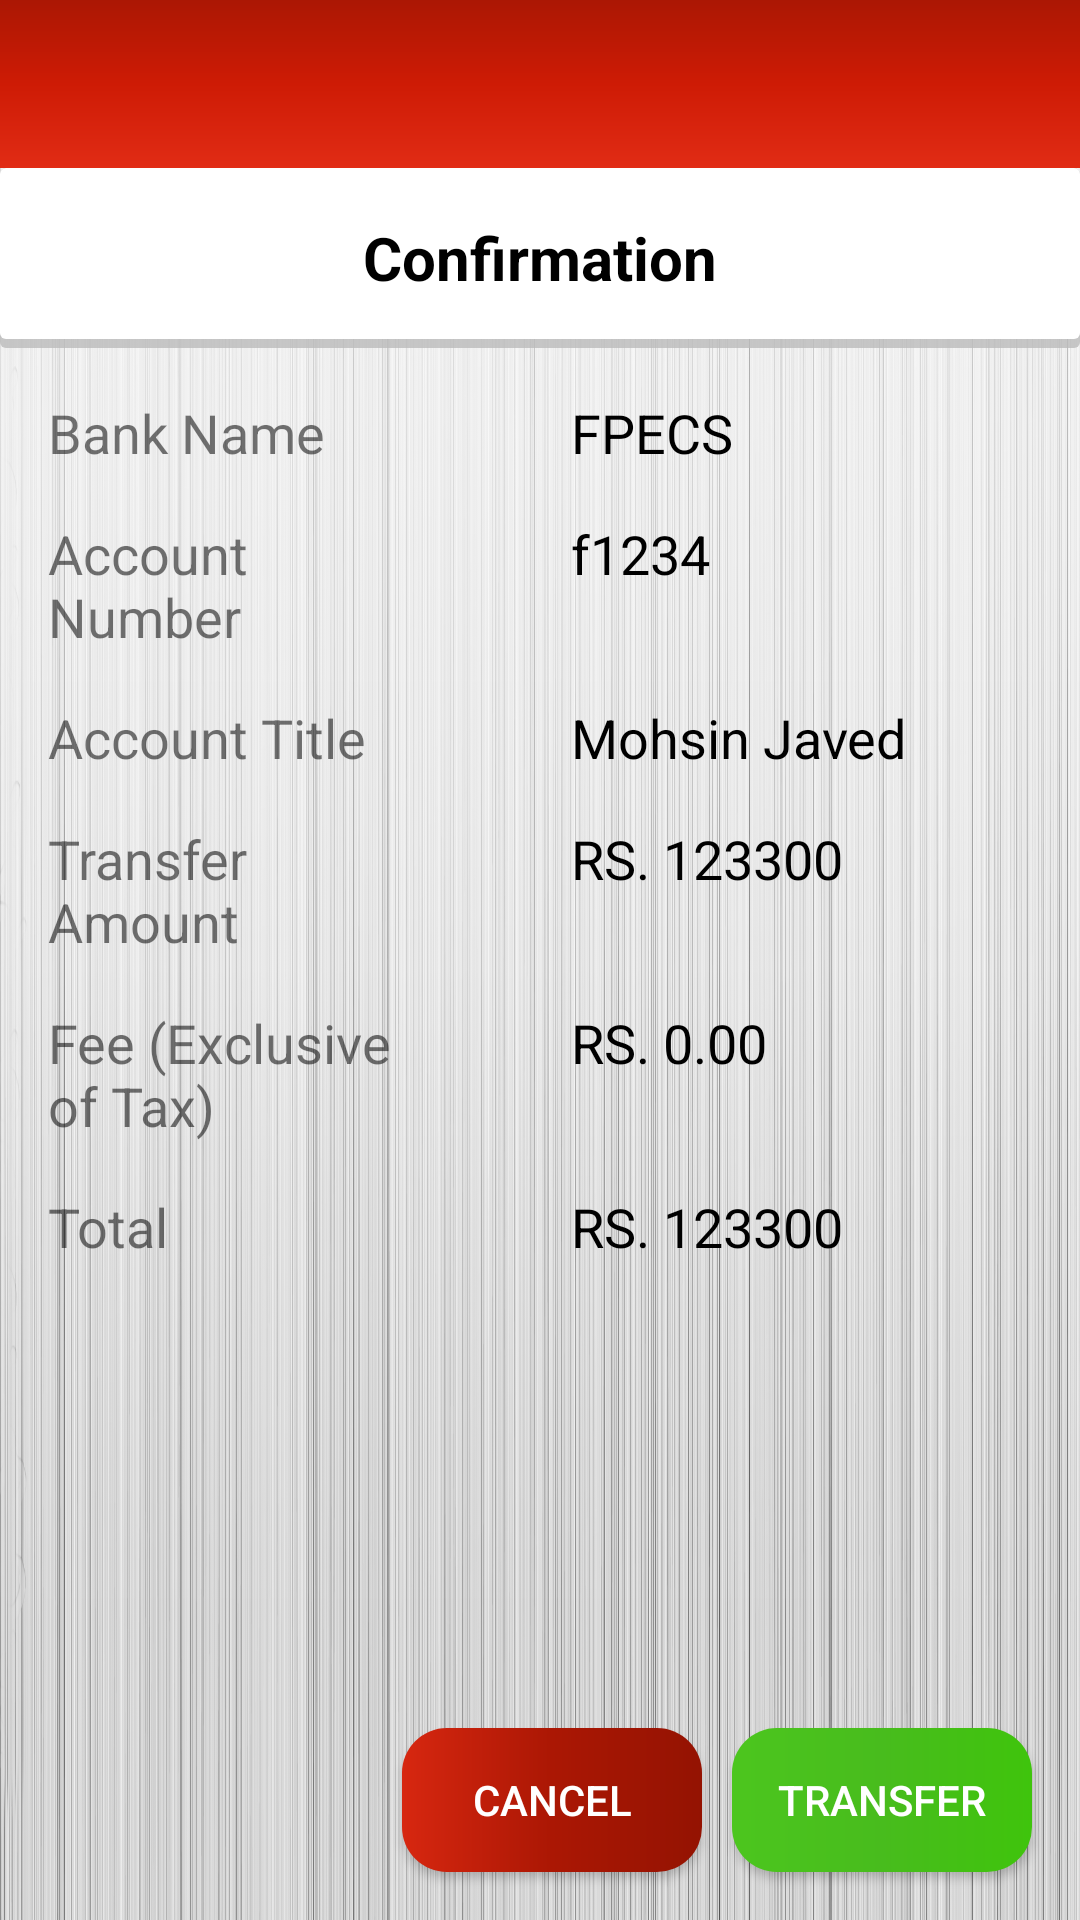

Produce the Android XML layout that renders to this screen, including the resource entries it uses.
<!-- AndroidManifest.xml: application theme AppTheme -->
<!-- res/layout/activity_moneytransfer_banktransaction_confirmation.xml -->
<?xml version="1.0" encoding="utf-8"?>

<LinearLayout xmlns:android="http://schemas.android.com/apk/res/android"
    xmlns:app="http://schemas.android.com/apk/res-auto"
    android:background="@drawable/home_bg"
    xmlns:tools="http://schemas.android.com/tools"
    android:layout_width="match_parent"
    android:layout_height="match_parent"
    android:orientation="vertical"
    tools:context="com.example.b.pocket_wallet.Payments_Donations">

    <android.support.design.widget.AppBarLayout
        android:layout_width="match_parent"
        android:id="@+id/appBar"
        android:layout_height="wrap_content"
        android:theme="@style/AppTheme.AppBarOverlay">

        <android.support.v7.widget.Toolbar
            android:id="@+id/toolbar"
            android:layout_width="match_parent"
            android:layout_height="?attr/actionBarSize"
            android:background="@drawable/internalpages_primary_shade"
            app:popupTheme="@style/AppTheme.PopupOverlay" >

        </android.support.v7.widget.Toolbar>

    </android.support.design.widget.AppBarLayout>

    <LinearLayout
        android:layout_width="match_parent"
        android:layout_height="60dp"
        android:gravity="center"
        android:background="@drawable/linear_shadow">

        <TextView
            android:textSize="20dp"
            android:textColor="#000"
            android:textStyle="bold"
            android:layout_width="wrap_content"
            android:layout_height="wrap_content"
            android:gravity="center"
            android:text="Confirmation"/>

    </LinearLayout>

    <LinearLayout
        android:layout_width="match_parent"
        android:padding="16dp"
        android:layout_height="wrap_content"
        android:orientation="vertical">

        <LinearLayout
            android:layout_width="match_parent"
            android:layout_height="match_parent"
            android:weightSum="3"
            android:orientation="horizontal">

            <TextView
                android:layout_width="0dp"
                android:textSize="18dp"
                android:layout_weight="1.4"
                android:layout_height="wrap_content"
                android:text="Bank Name"/>

            <TextView
                android:id="@+id/BankName"
                android:layout_width="0dp"
                android:layout_marginLeft="40dp"
                android:textSize="18dp"
                android:textColor="#000"
                android:layout_weight="2"
                android:layout_height="wrap_content"
                android:text="FPECS"/>
        </LinearLayout>

        <LinearLayout
            android:layout_marginTop="16dp"
            android:layout_width="match_parent"
            android:layout_height="match_parent"
            android:weightSum="3"
            android:orientation="horizontal">

            <TextView
                android:layout_width="0dp"
                android:textSize="18dp"
                android:layout_weight="1.4"
                android:layout_height="wrap_content"
                android:text="Account Number"/>

            <TextView
                android:id="@+id/accNum"
                android:layout_width="0dp"
                android:textSize="18dp"
                android:layout_marginLeft="40dp"
                android:textColor="#000"
                android:layout_weight="2"
                android:layout_height="wrap_content"
                android:text="f1234"/>
        </LinearLayout>

        <LinearLayout
            android:layout_marginTop="16dp"
            android:layout_width="match_parent"
            android:layout_height="match_parent"
            android:weightSum="3"
            android:orientation="horizontal">

            <TextView
                android:layout_width="0dp"
                android:textSize="18dp"
                android:layout_weight="1.4"
                android:layout_height="wrap_content"
                android:text="Account Title"/>

            <TextView
                android:layout_width="0dp"
                android:textSize="18dp"
                android:layout_marginLeft="40dp"
                android:textColor="#000"
                android:layout_weight="2"
                android:layout_height="wrap_content"
                android:text="Mohsin Javed"/>
        </LinearLayout>



        <LinearLayout
            android:layout_marginTop="16dp"
            android:layout_width="match_parent"
            android:layout_height="match_parent"
            android:weightSum="3"
            android:orientation="horizontal">

            <TextView
                android:layout_width="0dp"
                android:textSize="18dp"
                android:layout_weight="1.4"
                android:layout_height="wrap_content"
                android:text="Transfer Amount"/>

            <TextView
                android:id="@+id/Amount"
                android:layout_width="0dp"
                android:textSize="18dp"
                android:layout_marginLeft="40dp"
                android:textColor="#000"
                android:layout_weight="2"
                android:layout_height="wrap_content"
                android:text="RS. 123300"/>
        </LinearLayout>

        <LinearLayout
            android:layout_marginTop="16dp"
            android:layout_width="match_parent"
            android:layout_height="match_parent"
            android:weightSum="3"
            android:orientation="horizontal">

            <TextView
                android:layout_width="0dp"
                android:textSize="18dp"
                android:layout_weight="1.4"
                android:layout_height="wrap_content"
                android:text="Fee (Exclusive of Tax)"/>

            <TextView
                android:layout_width="0dp"
                android:textSize="18dp"
                android:layout_marginLeft="40dp"
                android:textColor="#000"
                android:layout_weight="2"
                android:layout_height="wrap_content"
                android:text="RS. 0.00"/>
        </LinearLayout>


        <LinearLayout
            android:layout_marginTop="16dp"
            android:layout_width="match_parent"
            android:layout_height="match_parent"
            android:weightSum="3"
            android:orientation="horizontal">

            <TextView
                android:layout_width="0dp"
                android:textSize="18dp"
                android:layout_weight="1.4"
                android:layout_height="wrap_content"
                android:text="Total"/>

            <TextView
                android:id="@+id/total"
                android:layout_width="0dp"
                android:textSize="18dp"
                android:textColor="#000"
                android:layout_marginLeft="40dp"
                android:layout_weight="2"
                android:layout_height="wrap_content"
                android:text="RS. 123300"/>
        </LinearLayout>

    </LinearLayout>

    <FrameLayout
        android:layout_width="match_parent"
        android:layout_height="match_parent">



        <Button
            android:onClick="Cancel"
            android:background="@drawable/round_corner_button_red"
            android:layout_width="100dp"
            android:layout_marginRight="126dp"
            android:layout_marginBottom="16dp"
            android:textColor="@color/white"
            android:layout_height="wrap_content"
            android:text="CANCEL"
            android:layout_gravity="end|bottom"
            tools:ignore="OnClick" />

        <Button
            android:onClick="Confirm"
            android:background="@drawable/round_corner_button_green"
            android:layout_width="100dp"
            android:layout_marginRight="16dp"
            android:layout_marginBottom="16dp"

            android:textColor="@color/white"
            android:layout_height="wrap_content"
            android:text="Transfer"
            android:layout_gravity="end|bottom"
            tools:ignore="OnClick" />

    </FrameLayout>

</LinearLayout>
<!-- resources referenced by this layout -->
<resources>
  <!-- drawable home_bg: jpg bitmap (drawable, 453814 bytes) -->
  <!-- drawable internalpages_primary_shade (drawable) -->
  <?xml version="1.0" encoding="utf-8"?>
  
  <shape android:shape="rectangle"
      xmlns:android="http://schemas.android.com/apk/res/android">
      <gradient
          android:angle="90"
          android:centerColor="#ce1b05"
          android:endColor="#ab1704"
          android:startColor="#e12c15" />
  
  </shape>
  <!-- drawable linear_shadow (drawable) -->
  <?xml version="1.0" encoding="utf-8"?>
  
  <layer-list xmlns:android="http://schemas.android.com/apk/res/android">
      <item>
          <shape android:shape="rectangle">
              <solid android:color="#CABBBBBB"/>
              <corners android:radius="2dp" />
          </shape>
      </item>
  
      <item
          android:left="0dp"
          android:right="0dp"
          android:top="0dp"
          android:bottom="3dp">
          <shape android:shape="rectangle">
              <solid android:color="@android:color/white"/>
              <corners android:radius="2dp" />
          </shape>
      </item>
  </layer-list>
  <!-- drawable round_corner_button_green (drawable) -->
  <?xml version="1.0" encoding="utf-8"?>
  
  
  <shape android:shape="rectangle"
      xmlns:android="http://schemas.android.com/apk/res/android">
      <gradient
          android:angle="180"
          android:centerColor="#48bc1d"
          android:endColor="#4CC61E"
          android:startColor="#3fc40c" />
      <corners android:radius="15dp"/>
  </shape>
  <!-- drawable round_corner_button_red (drawable) -->
  <?xml version="1.0" encoding="utf-8"?>
  
  
  <shape android:shape="rectangle"
      xmlns:android="http://schemas.android.com/apk/res/android">
      <gradient
          android:angle="180"
          android:centerColor="#ab1704"
          android:endColor="#d72710"
          android:startColor="#941302" />
      <corners android:radius="15dp"/>
  </shape>
  <style name="AppTheme.AppBarOverlay" parent="ThemeOverlay.AppCompat.Dark.ActionBar" />
  <style name="AppTheme.PopupOverlay" parent="ThemeOverlay.AppCompat.Light" />
  <style name="AppTheme" parent="Theme.AppCompat.Light.NoActionBar">
          
          <item name="colorPrimary">@color/colorPrimary</item>
          <item name="colorPrimaryDark">@color/colorPrimaryDark</item>
          <item name="colorAccent">@color/colorAccent</item>
      </style>
  <color name="colorPrimary">#ab1704</color>
  <color name="colorPrimaryDark">#ab1704</color>
  <color name="colorAccent">#ff343a</color>
  <!-- not gathered from this repository: default colours our renderer supplied (Android Studio template values) -->
  <color name="white">#FFFFFFFF</color>
</resources>
